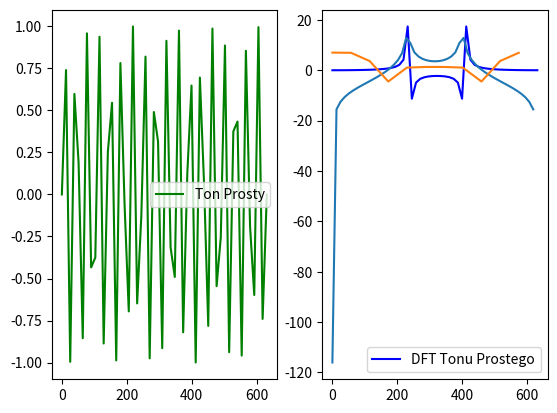

Generate this figure with matplotlib: (Note: this script raises an exception after producing the figure.)
import numpy as np
import matplotlib.pyplot as plt
import math as m
import cmath


# 1
def DFT(k):
    tab = []
    wn = np.exp(1j * 2 * np.pi / len(k))
    for i in range(len(k)):
        s = 0
        for j in range(len(k)):
            s += k[j] * wn ** (-i * j)
        tab.append(s)
    return tab
    # n = len(x)
    # xk = []
    # wn = 2j * cmath.pi / n
    # for k in range(n):
    #     y = complex(0)
    #     for t in range(n):
    #         y += x[t] * np.exp(wn) ** (- k * t)
    #     xk.append(y)
    # return xk


# 2
A = 6
B = 3
C = 1
D = 5
E = 4
t = np.linspace(0, 631)


def Ton(n):
    Fi = C * np.pi
    return 1 * np.sin(2 * np.pi * B * t + Fi)


plt.subplot(1, 2, 1)
plt.plot(t, Ton(t), 'g', label='Ton Prosty')
plt.legend()
plt.subplot(1, 2, 2)
plt.plot(t, DFT(Ton(t)), 'b', label='DFT Tonu Prostego')
plt.legend()
plt.show()


def M(x):
    Re = np.real(x)
    Im = np.imag(x)
    mk = []
    for i in range(0, len(Re)):
        mk.append(np.sqrt(Re[i] ** 2 + Im[i] ** 2))
    return mk


def M_pri(x):
    return 10 * np.log10(x)


def skala(x, fs):
    n = len(x)
    fk = []
    for k in range(n):
        fk.append(k * (fs / n))
    return fk
    # n = np.size(x)
    # fk = np.zeros(np.size(x))
    # for k in range(n):
    #     fk[k] += k * (fs / n)
    # return fk


plt.plot(skala(DFT(Ton(t)), 631), M_pri(M(DFT(Ton(t)))))
plt.show()


def x(t):
    return A * t ** B + B * t + C


def y(t):
    return 2 * x(t) ** 2 + 12 * np.cos(t)


def z(t):
    return np.sin(2 * m.pi * 7 * t) * x(t) - 0.2 * np.log10(np.abs(y(t)) + (m.pi))


def u(t):
    return np.sqrt(np.abs(y(t) * y(t) * z(t))) - 1.8 * np.sin(0.4 * t * z(t) * x(t))


def v(x):
    tab = []
    for t in x:
        if (t < 0.22) and (t >= 0):
            tab.append((1 - 7 * t) * np.sin((2 * np.pi * t * 10) / (t + 0.04)))
        if (t >= 0.22) and (t < 0.7):
            tab.append(0.63 * t * np.sin(125 * t))
        if (t <= 1) and (t >= 0.7):
            tab.append((t ** (-0.662)) + 0.77 * np.sin(8 * t))
    return tab
    # if (t < 0.22) and (t >= 0):
    #     return (1 - 7 * t) * np.sin((2 * m.pi * t * 10) / (t + 0.04))
    # if (t >= 0.22) and (t < 0.7):
    #     return 0.63 * t * np.sin(125 * t)
    # if (t <= 1) and (t >= 0.7):
    #     return (t ** (-0.662)) + 0.77 * np.sin(8 * t)


def p(t, N):
    temp = 0
    for n in np.arange(1, N + 1):
        temp += ((np.cos(12 * t * n ** 2) + np.cos(16 * t * n)) / n ** 2)
    return temp


# t = np.arange(0, 10, 0.1)
# plt.plot(skala(x(t), 631), DFT(x(t)))
# plt.show()
# plt.plot(skala(y(t), 631), DFT(y(t)))
# plt.show()
# plt.plot(skala(z(t), 631), DFT(z(t)))
# plt.show()
# plt.plot(skala(u(t), 631), DFT(u(t)))
# plt.show()
# t = np.arange(0, 10, 0.1)
t1 = np.arange(0, 631, 0.1)
vt = v(t1)
X = DFT(vt)
M = M(X)
M_prim = M_pri(M)
fk = skala(X, 631)
plt.plot(fk, M_prim)
plt.show()

# plt.plot(skala(p(t, 2), 631), M_pri(M(DFT(p(t,2)))))
# plt.show()
t = np.arange(0, 10, 0.1)
pt2 = p(t, 2)
X = DFT(pt2)
M = M(X)
M_prim = M_pri(M)
fk = skala(X, 10)
plt.plot(fk, M_prim)
plt.title('Zad3 wykres widma amplitudowego dla p(t) n=2')
plt.show()
